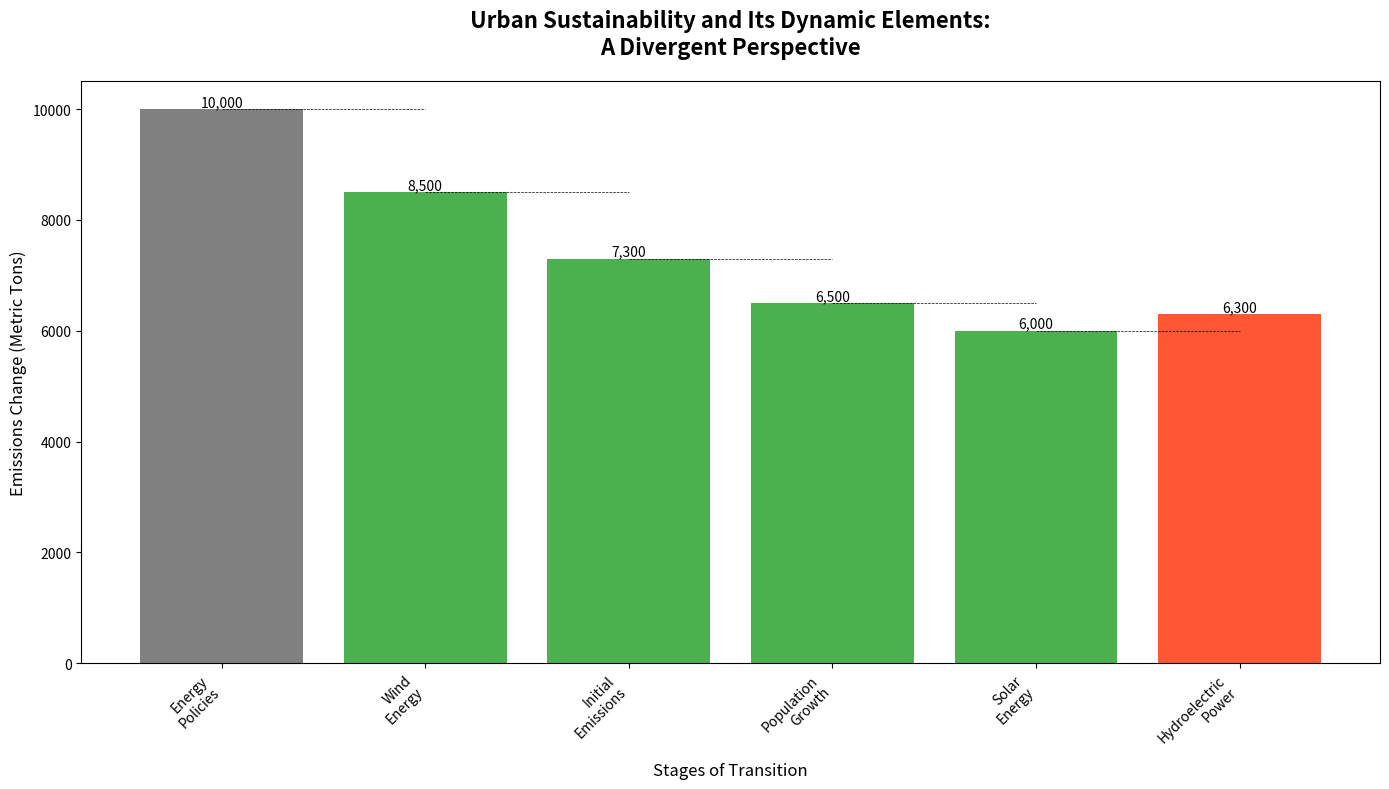

Source code (Python):
import matplotlib.pyplot as plt
import numpy as np

initial_emissions = 10000
emissions_changes = np.array([-1500, -1200, -800, -500, 300])

emissions_positions = np.zeros(len(emissions_changes) + 1)
emissions_positions[0] = initial_emissions
for i in range(1, len(emissions_positions)):
    emissions_positions[i] = emissions_positions[i-1] + emissions_changes[i-1]

stages = [
    'Energy\nPolicies',
    'Wind\nEnergy',
    'Initial\nEmissions',
    'Population\nGrowth',
    'Solar\nEnergy',
    'Hydroelectric\nPower'
]

colors = ['#4CAF50' if x < 0 else '#FF5733' for x in emissions_changes]
colors = ['#808080'] + colors

fig, ax = plt.subplots(figsize=(14, 8))
bars = ax.bar(stages, emissions_positions, color=colors)

for i in range(1, len(emissions_positions)):
    ax.plot([i-1, i], [emissions_positions[i-1], emissions_positions[i-1]], "k--", linewidth=0.5)

for bar, pos in zip(bars, emissions_positions):
    yval = bar.get_height()
    ax.text(bar.get_x() + bar.get_width()/2, yval, f"{pos:,.0f}", ha='center', va='bottom' if yval >= 0 else 'top', fontsize=10)

ax.set_title("Urban Sustainability and Its Dynamic Elements:\nA Divergent Perspective", fontsize=16, fontweight='bold', pad=20)
ax.set_ylabel('Emissions Change (Metric Tons)', fontsize=12)
ax.set_xlabel('Stages of Transition', fontsize=12)

plt.xticks(rotation=45, ha='right')
plt.tight_layout()
plt.show()
